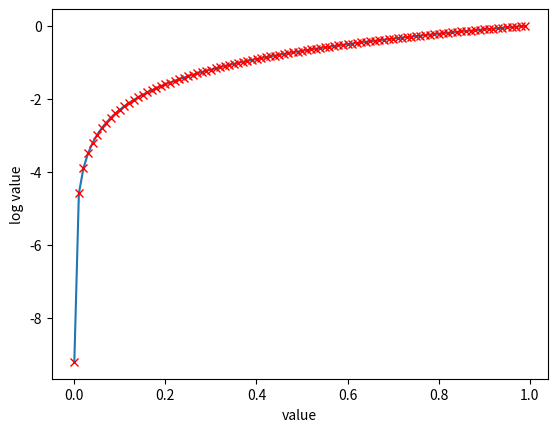

Write the Python code that produced this figure.
import matplotlib.pyplot as plt
import numpy as np

x=np.arange(0.0001,1,0.01)
y=np.log(x)
plt.plot(x,y)
plt.plot(x,y,"rx")
plt.xlabel("value")
plt.ylabel("log value")
plt.show()

# # x=np.array([0.1,0.2,0.7])
# x=np.array([0.1,0.4,0.5])

# y=np.log(x) # makes low probabilty expand and high probability close
# print("x:",x)
# print("y:",y)


# def sample(preds, temperature=1.0):
#     # helper function to sample an index from a probability array
#     preds = np.asarray(preds).astype("float64")
#     preds = np.log(preds) / temperature
#     exp_preds = np.exp(preds)
#     preds = exp_preds / np.sum(exp_preds)
#     probas = np.random.multinomial(1, preds, 1)
#     return np.argmax(probas)